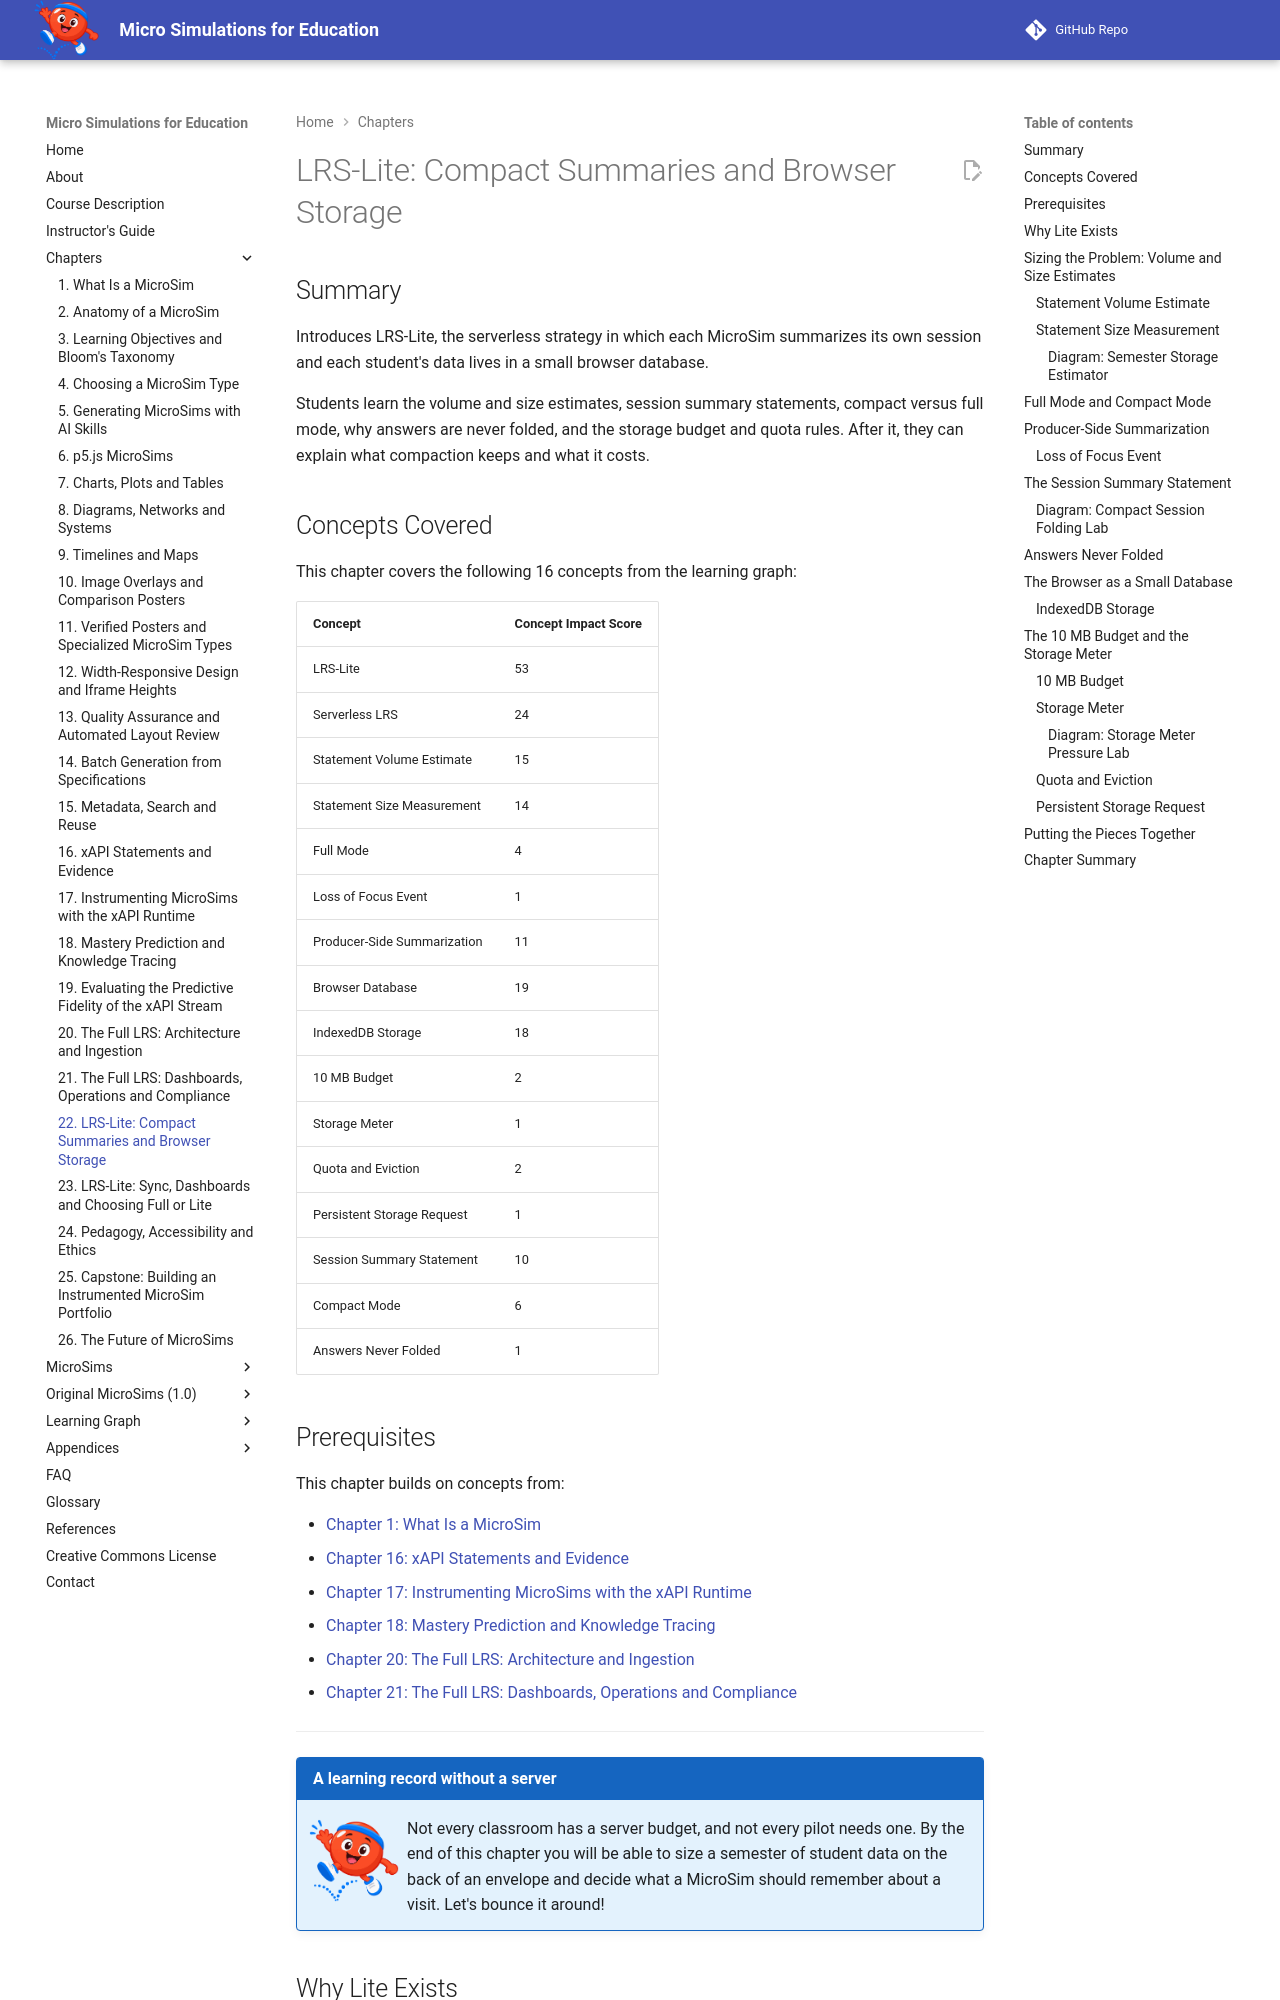

repository: dmccreary/microsims · page: chapters/22-lrs-lite-compact-summaries-and-browser-storage/index.html · generator: mkdocs

---
title: "LRS-Lite: Compact Summaries and Browser Storage"
description: Explains LRS-Lite, the serverless strategy in which each MicroSim summarizes its own session and each student's record lives in a small browser database, and says which pieces are built.
generated_by: claude skill chapter-content-generator
date: 2026-09-30 11:32:00
version: 1.10
---

# LRS-Lite: Compact Summaries and Browser Storage

## Summary

Introduces LRS-Lite, the serverless strategy in which each MicroSim summarizes its own session and each student's data lives in a small browser database.

Students learn the volume and size estimates, session summary statements, compact versus full mode, why answers are never folded, and the storage budget and quota rules. After it, they can explain what compaction keeps and what it costs.

## Concepts Covered

This chapter covers the following 16 concepts from the learning graph:

| Concept | Concept Impact Score |
|---------|-----------------------|
| LRS-Lite | 53 |
| Serverless LRS | 24 |
| Statement Volume Estimate | 15 |
| Statement Size Measurement | 14 |
| Full Mode | 4 |
| Loss of Focus Event | 1 |
| Producer-Side Summarization | 11 |
| Browser Database | 19 |
| IndexedDB Storage | 18 |
| 10 MB Budget | 2 |
| Storage Meter | 1 |
| Quota and Eviction | 2 |
| Persistent Storage Request | 1 |
| Session Summary Statement | 10 |
| Compact Mode | 6 |
| Answers Never Folded | 1 |

## Prerequisites

This chapter builds on concepts from:

- [Chapter 1: What Is a MicroSim](../01-what-is-a-microsim/index.md)
- [Chapter 16: xAPI Statements and Evidence](../16-xapi-statements-and-evidence/index.md)
- [Chapter 17: Instrumenting MicroSims with the xAPI Runtime](../17-instrumenting-microsims-with-the-xapi-runtime/index.md)
- [Chapter 18: Mastery Prediction and Knowledge Tracing](../18-mastery-prediction-and-knowledge-tracing/index.md)
- [Chapter 20: The Full LRS: Architecture and Ingestion](../20-the-full-lrs-architecture-and-ingestion/index.md)
- [Chapter 21: The Full LRS: Dashboards, Operations and Compliance](../21-the-full-lrs-dashboards-operations-and-compliance/index.md)

---

!!! mascot-welcome "A learning record without a server"
    ![Bounce waving welcome](../../img/mascot/welcome.png){ class="mascot-admonition-img" }
    Not every classroom has a server budget, and not every pilot needs one. By the end of this chapter you will be able to size a semester of student data on the back of an envelope and decide what a MicroSim should remember about a visit. Let's bounce it around!
